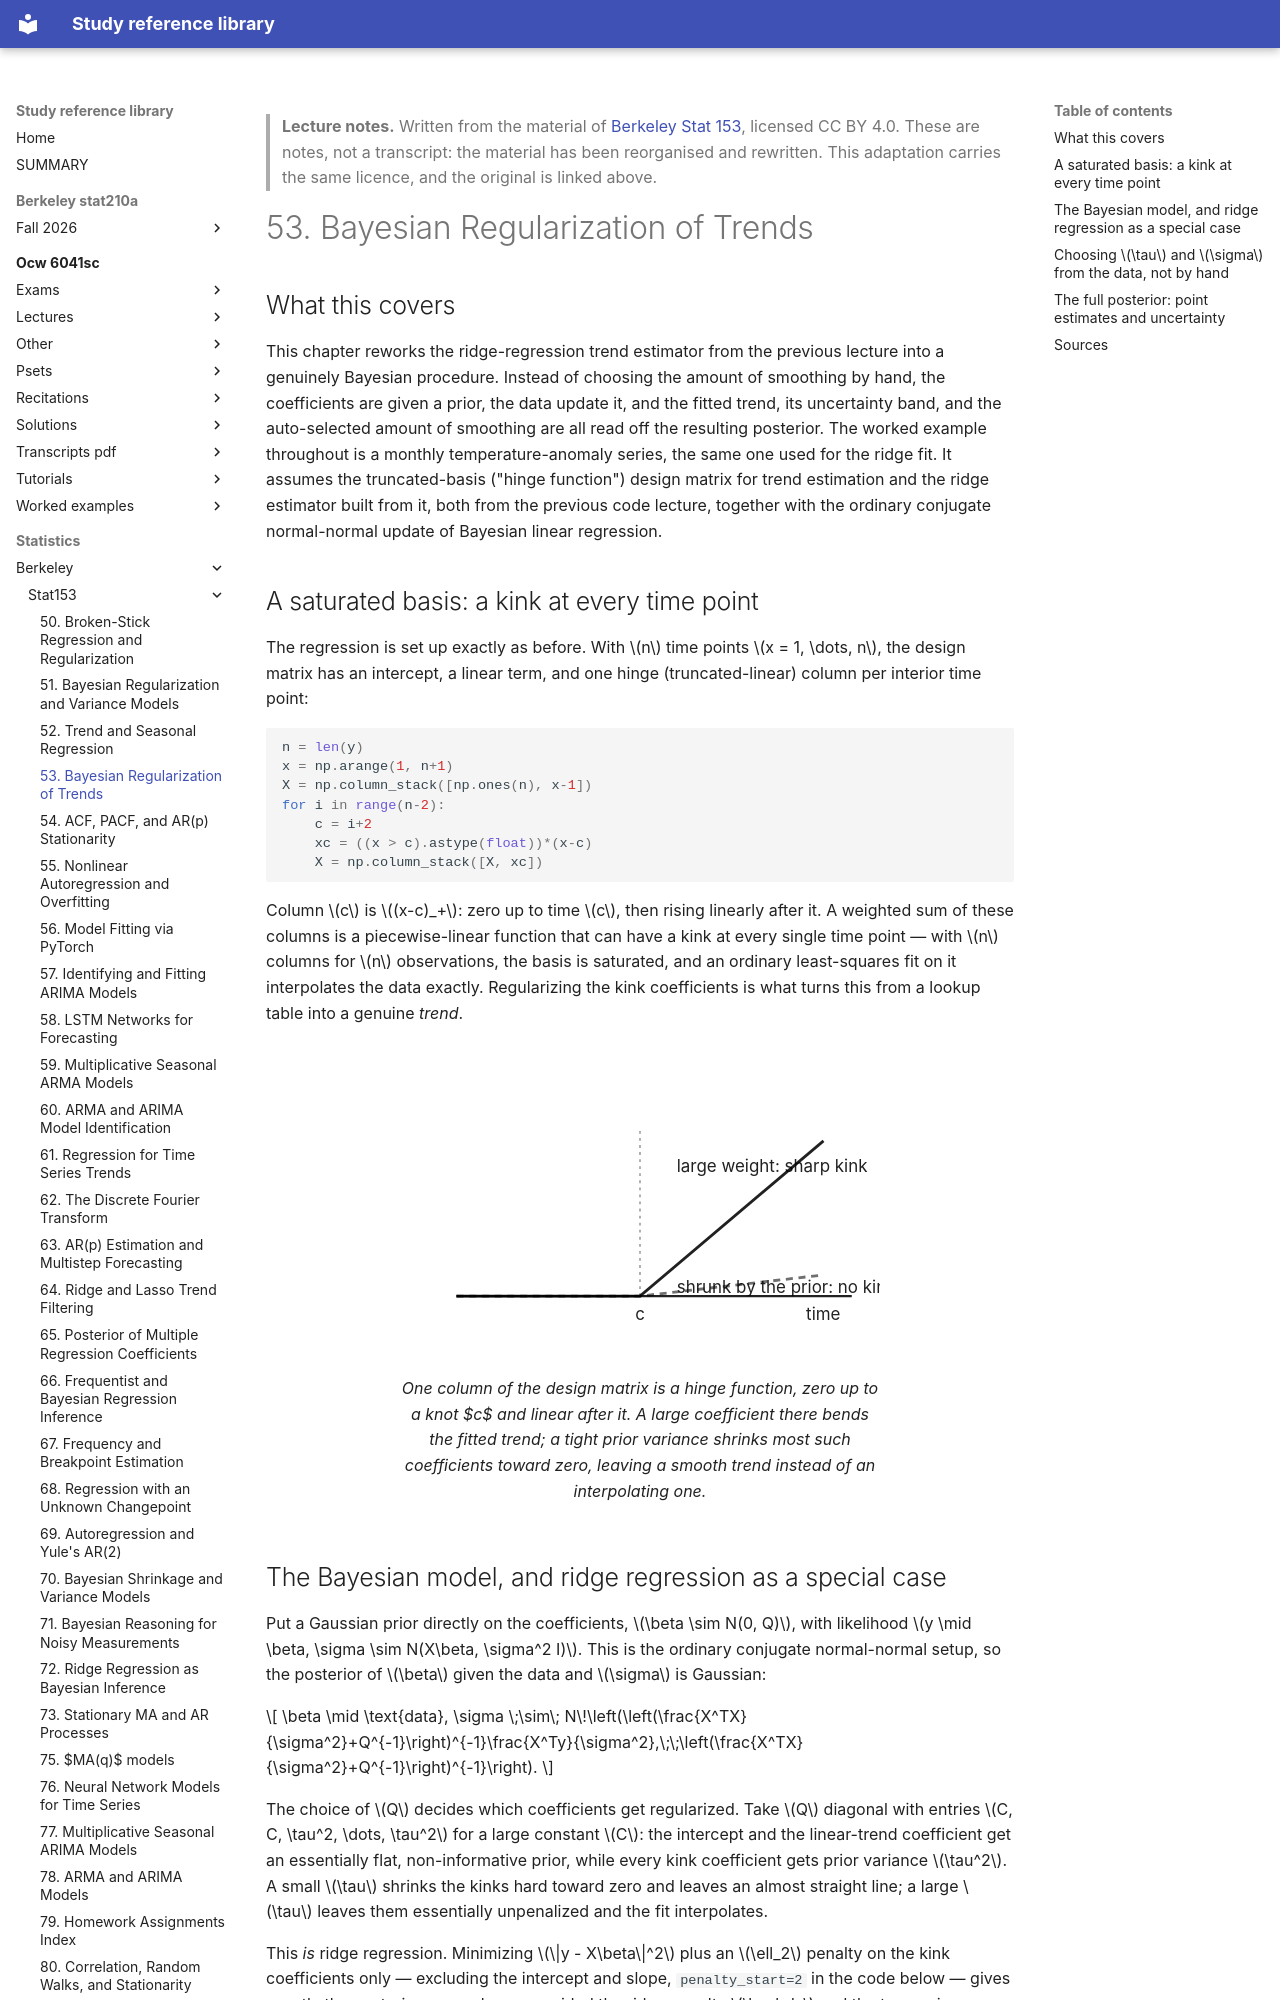

repository: Claptar/knowledge-base-library · page: statistics/berkeley/stat153/53-bayesian-regularization-of-trends/index.html · generator: mkdocs

---
title: "53. Bayesian Regularization of Trends"
course: "Berkeley Stat 153"
chapter: 53
source: "https://github.com/berkeley-stat153"
licence: "CC BY 4.0"
written: "2026-09-20"
---

> **Lecture notes.** Written from the material of [Berkeley Stat 153](https://github.com/berkeley-stat153), licensed CC BY 4.0. These are notes, not a transcript: the material has been reorganised and rewritten. This adaptation carries the same licence, and the original is linked above.

# 53. Bayesian Regularization of Trends

## What this covers

This chapter reworks the ridge-regression trend estimator from the previous lecture into a genuinely
Bayesian procedure. Instead of choosing the amount of smoothing by hand, the coefficients are given a prior,
the data update it, and the fitted trend, its uncertainty band, and the auto-selected amount of smoothing are
all read off the resulting posterior. The worked example throughout is a monthly temperature-anomaly series,
the same one used for the ridge fit. It assumes the truncated-basis ("hinge function") design matrix for
trend estimation and the ridge estimator built from it, both from the previous code lecture, together with
the ordinary conjugate normal-normal update of Bayesian linear regression.

## A saturated basis: a kink at every time point

The regression is set up exactly as before. With $n$ time points $x = 1, \dots, n$, the design matrix has an
intercept, a linear term, and one hinge (truncated-linear) column per interior time point:

```python
n = len(y)
x = np.arange(1, n+1)
X = np.column_stack([np.ones(n), x-1])
for i in range(n-2):
    c = i+2
    xc = ((x > c).astype(float))*(x-c)
    X = np.column_stack([X, xc])
```

Column $c$ is $(x-c)_+$: zero up to time $c$, then rising linearly after it. A weighted sum of these columns
is a piecewise-linear function that can have a kink at every single time point — with $n$ columns for $n$
observations, the basis is saturated, and an ordinary least-squares fit on it interpolates the data exactly.
Regularizing the kink coefficients is what turns this from a lookup table into a genuine *trend*.

<figure>
<svg viewBox="0 0 340 220" role="img" aria-label="A hinge basis column before and after the prior shrinks it">
  <line x1="40" y1="180" x2="320" y2="180" stroke="currentColor" stroke-width="1.5"/>
  <text x="312" y="197" font-size="12" fill="currentColor" text-anchor="end">time</text>
  <line x1="170" y1="180" x2="170" y2="60" stroke="currentColor" stroke-width="1" stroke-dasharray="2,3" opacity="0.5"/>
  <text x="170" y="197" font-size="12" fill="currentColor" text-anchor="middle">c</text>
  <polyline points="40,180 170,180 300,70" fill="none" stroke="currentColor" stroke-width="2"/>
  <text x="196" y="92" font-size="12" fill="currentColor">large weight: sharp kink</text>
  <polyline points="40,180 170,180 300,165" fill="none" stroke="currentColor" stroke-width="2" stroke-dasharray="5,4" opacity="0.65"/>
  <text x="196" y="178" font-size="12" fill="currentColor">shrunk by the prior: no kink</text>
</svg>
<figcaption>One column of the design matrix is a hinge function, zero up to a knot $c$ and linear after it.
A large coefficient there bends the fitted trend; a tight prior variance shrinks most such coefficients
toward zero, leaving a smooth trend instead of an interpolating one.</figcaption>
</figure>
